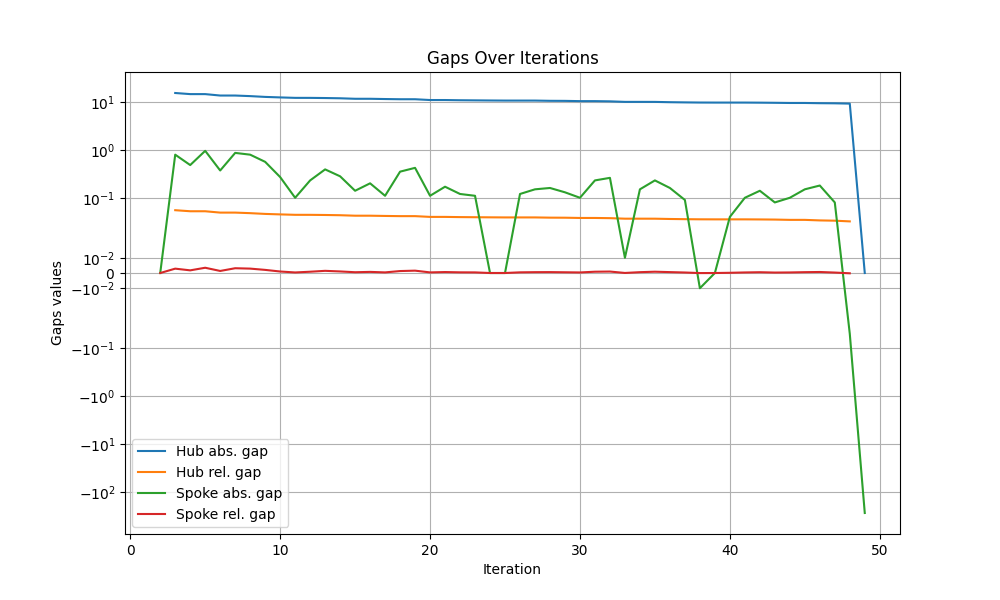

The file beside this chart, header and first rows:
iteration, hub abs. gap, hub rel. gap, spoke abs. gap, spoke rel. gap
1, , , , 
2, inf, inf, 0.0, 0.0
3, 15.2, 0.05513, 0.79, 0.002865
4, 14.41, 0.05242, 0.48, 0.001746
5, 14.41, 0.05242, 0.95, 0.003456
6, 13.46, 0.04913, 0.37, 0.001351
7, 13.46, 0.04913, 0.86, 0.003139
8, 13.09, 0.04785, 0.79, 0.002888
9, 12.6, 0.04614, 0.56, 0.002051
10, 12.3, 0.04509, 0.27, 0.0009897
11, 12.04, 0.04418, 0.1, 0.0003669
12, 12.03, 0.04414, 0.23, 0.0008439
13, 11.94, 0.04383, 0.39, 0.001432
14, 11.8, 0.04333, 0.28, 0.001028
15, 11.52, 0.04235, 0.14, 0.0005147
16, 11.52, 0.04235, 0.2, 0.0007352
17, 11.38, 0.04186, 0.11, 0.0004046
18, 11.27, 0.04147, 0.35, 0.001288
19, 11.27, 0.04147, 0.42, 0.001545
20, 10.85, 0.03999, 0.11, 0.0004054
21, 10.85, 0.03999, 0.17, 0.0006265
22, 10.74, 0.0396, 0.12, 0.0004424
23, 10.68, 0.03938, 0.11, 0.0004056
24, 10.62, 0.03917, 0.0, 0.0
25, 10.57, 0.03899, -2.724403884712956e-07, -1.0050554781838476e-09
26, 10.57, 0.03899, 0.12, 0.0004427
27, 10.57, 0.03899, 0.15, 0.0005534
28, 10.45, 0.03857, 0.16, 0.0005905
29, 10.42, 0.03846, 0.13, 0.0004798
30, 10.29, 0.038, 0.1, 0.0003693
31, 10.29, 0.038, 0.23, 0.0008494
32, 10.19, 0.03764, 0.26, 0.0009605
33, 9.93, 0.03672, 0.01, 3.697814591573015e-05
34, 9.93, 0.03672, 0.15, 0.0005547
35, 9.92, 0.03668, 0.23, 0.0008505
36, 9.78, 0.03618, 0.16, 0.000592
37, 9.69, 0.03586, 0.09, 0.0003331
38, 9.62, 0.03561, -0.01, -3.702058344457185e-05
39, 9.6, 0.03554, 0.0, 0.0
40, 9.6, 0.03554, 0.04, 0.0001481
41, 9.6, 0.03554, 0.1, 0.0003702
42, 9.56, 0.0354, 0.14, 0.0005184
43, 9.5, 0.03519, 0.08, 0.0002963
44, 9.42, 0.0349, 0.1, 0.0003705
45, 9.42, 0.0349, 0.15, 0.0005557
46, 9.32, 0.03454, 0.18, 0.0006671
47, 9.27, 0.03436, 0.08, 0.0002965
48, 9.14, 0.0339, -0.05, -0.0001854
49, 0.0, inf, -269.6, inf
